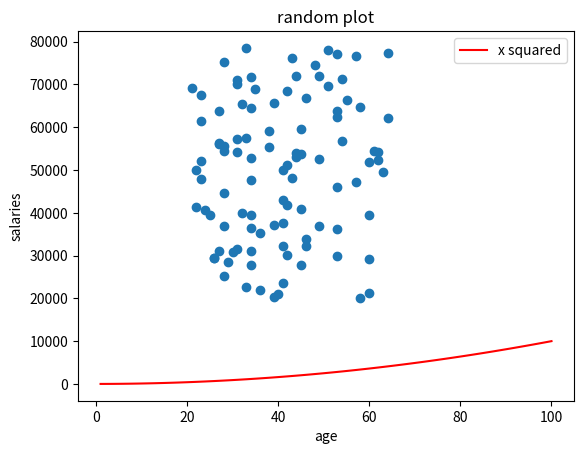

The matplotlib source for this figure:
# twoOnPlot2.py
# Add a legend, title and axis labels to the twoOnOne plot
# Author: Finbar Dennehy

import numpy as np
import matplotlib.pyplot as plt

minSalary= 20000
maxSalary = 80000
number_of_entries = 100

# ensure random generator produces same numbers each time (for comparison)
np.random.seed(1) 
salaries = np.random.randint(minSalary, maxSalary,number_of_entries)
print(salaries)

# I don’t like this, I prefer having absolute values set at the top
ages = np.random.randint(low=21, high =65, size=number_of_entries)
print(ages)

plt.scatter(ages, salaries) # this will be random

# add x squared
xpoints = np.array(range(1, 101))
#multiply each entry by itself
ypoints = xpoints * xpoints 
plt.plot(xpoints, ypoints, color= 'red', label="x squared")
plt.title("random plot")
plt.xlabel("age")
plt.ylabel("salaries")
plt.legend()
plt.show() # see how the axis have change